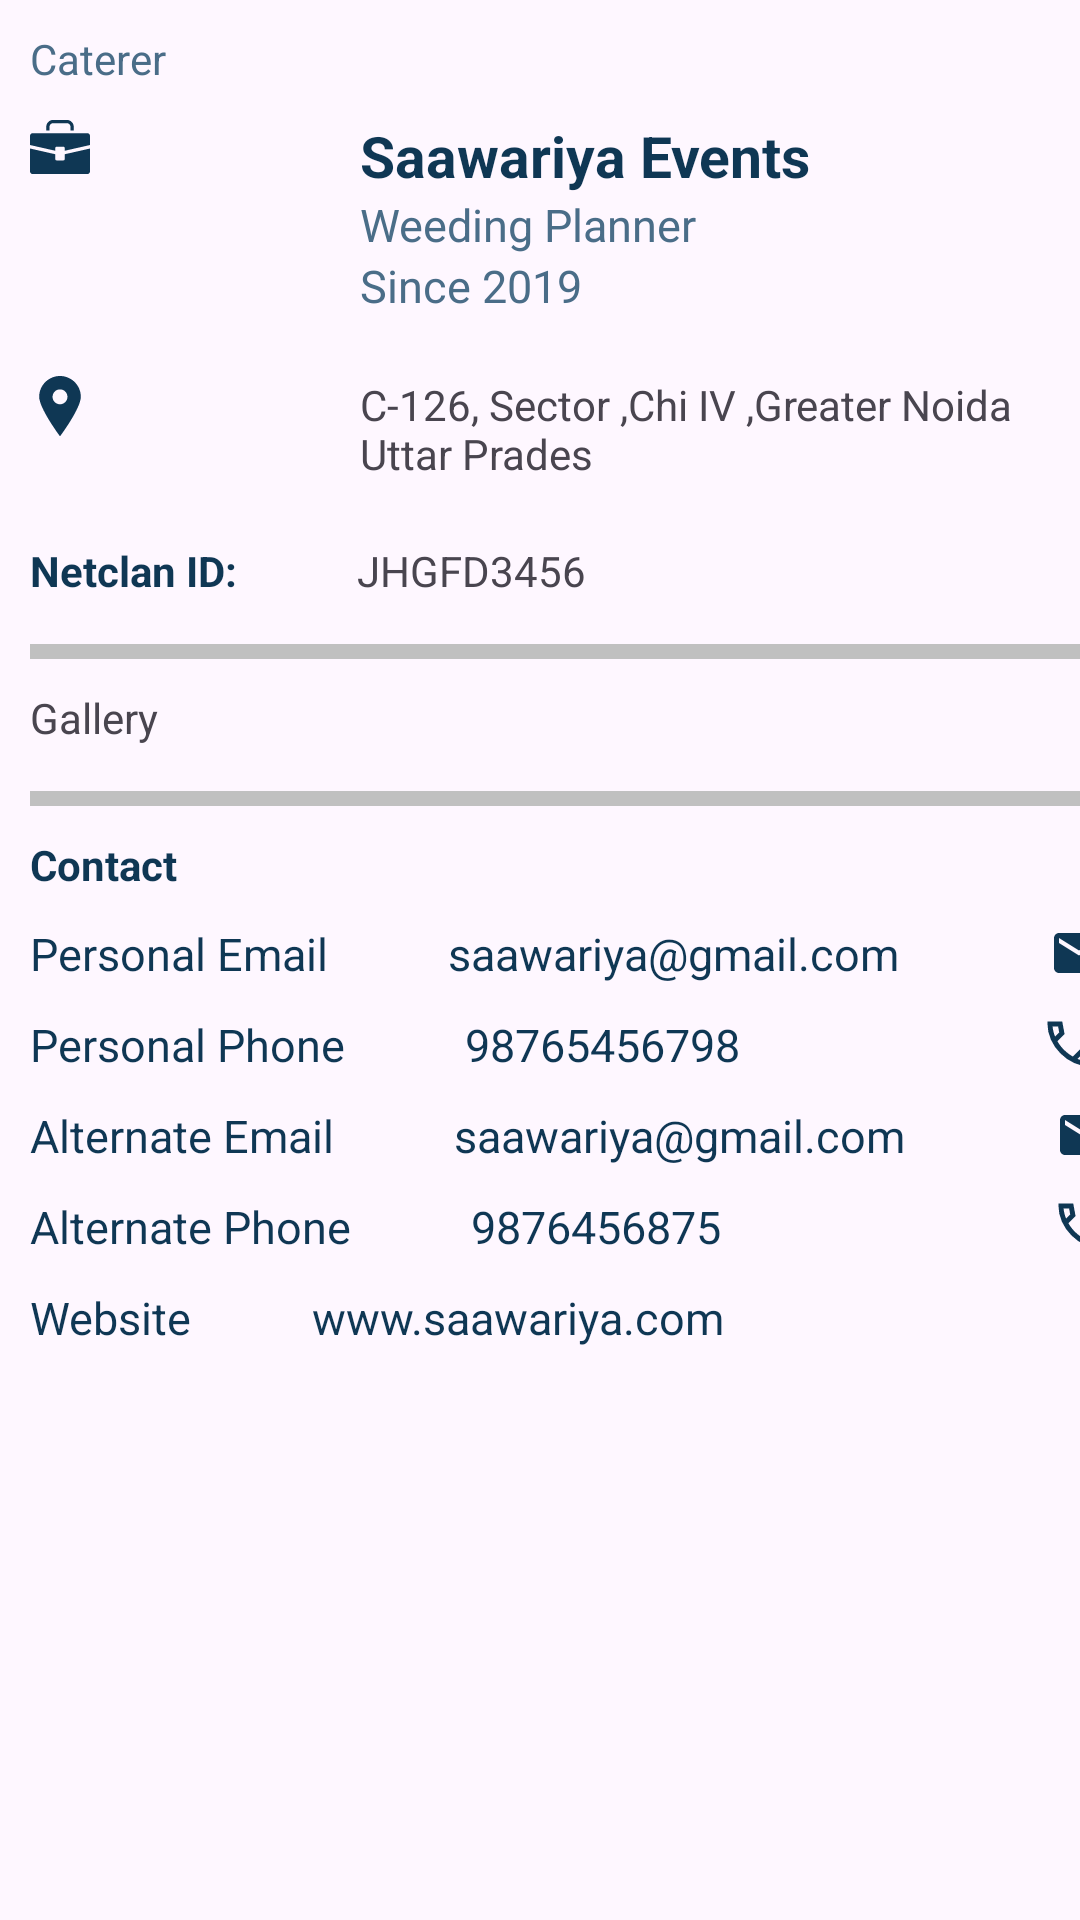

Write the Android layout XML for this screen, with the resource values it uses.
<!-- AndroidManifest.xml: application theme Theme.NetClan -->
<!-- res/layout/fragment_about3.xml -->
<?xml version="1.0" encoding="utf-8"?>
<androidx.constraintlayout.widget.ConstraintLayout xmlns:android="http://schemas.android.com/apk/res/android"
    xmlns:tools="http://schemas.android.com/tools"
    android:layout_width="match_parent"
    android:layout_height="match_parent"
    xmlns:app="http://schemas.android.com/apk/res-auto"
    tools:context=".MerchantDetailsFragment.AboutFragment">



    <TextView
        android:id="@+id/txt_view"
        android:layout_width="wrap_content"
        android:layout_height="wrap_content"
        android:text="Caterer"
        app:layout_constraintTop_toTopOf="parent"
        app:layout_constraintStart_toStartOf="parent"
        android:layout_marginTop="10dp"
        android:layout_marginStart="10dp"
        android:textColor="@color/netclan_color_light"/>


    <LinearLayout
        app:layout_constraintStart_toStartOf="parent"
        android:layout_width="match_parent"
        android:layout_height="wrap_content"
        android:orientation="vertical"
        android:layout_marginStart="10dp"
        app:layout_constraintTop_toBottomOf="@id/txt_view">


        <LinearLayout
            android:layout_width="match_parent"
            android:layout_height="wrap_content"
            android:orientation="horizontal"
            android:layout_marginTop="10dp">
            <ImageView
                android:layout_width="20dp"
                android:layout_height="20dp"
                android:src="@drawable/business_bag_svgrepo_com"/>
            <LinearLayout
                android:layout_width="wrap_content"
                android:layout_height="wrap_content"
                android:orientation="vertical"
                android:layout_marginStart="90dp">
                <TextView
                    android:layout_width="wrap_content"
                    android:layout_height="wrap_content"
                    android:text="Saawariya Events"
                    android:textColor="@color/netclan_color"
                    android:textStyle="bold"
                    android:textSize="19sp"
                    />
                <TextView
                    android:layout_width="wrap_content"
                    android:layout_height="wrap_content"
                    android:text="Weeding Planner "
                    android:textSize="15sp"
                    android:textColor="@color/netclan_color_light"/>
                <TextView
                    android:layout_width="wrap_content"
                    android:layout_height="wrap_content"
                    android:text="Since 2019"
                    android:textSize="15sp"
                    android:textColor="@color/netclan_color_light"/>

            </LinearLayout>



        </LinearLayout>
        <LinearLayout
            android:layout_width="wrap_content"
            android:layout_height="wrap_content"
            android:orientation="horizontal"
            android:layout_marginTop="20dp"
            >
            <ImageView
                android:layout_width="20dp"
                android:layout_height="20dp"
                android:src="@drawable/location_sign_blue"/>
            <TextView
                android:layout_marginStart="90dp"
                android:layout_width="wrap_content"
                android:layout_height="wrap_content"
                android:text="C-126, Sector ,Chi IV ,Greater Noida Uttar Prades"/>


        </LinearLayout>
        <LinearLayout
            android:layout_width="wrap_content"
            android:layout_height="wrap_content"
            android:orientation="horizontal"
            android:layout_marginTop="20dp"
            >
            <TextView
                android:layout_width="wrap_content"
                android:layout_height="wrap_content"
                android:text="Netclan ID:"
                android:textColor="@color/netclan_color"
                android:textStyle="bold"/>
            <TextView
                android:layout_marginStart="40dp"
                android:layout_width="wrap_content"
                android:layout_height="wrap_content"
                android:text="JHGFD3456"/>


        </LinearLayout>
        <View
            android:layout_width="match_parent"
            android:layout_height="5dp"
            android:background="@color/gray_1"
            android:layout_marginTop="15dp"/>
        <LinearLayout
            android:layout_width="match_parent"
            android:layout_height="wrap_content"
            android:orientation="vertical"
            android:layout_marginTop="10dp">
            <TextView
                android:layout_width="wrap_content"
                android:layout_height="wrap_content"
                android:text="Gallery"/>





        </LinearLayout>
        <View
            android:layout_width="match_parent"
            android:layout_height="5dp"
            android:background="@color/gray_1"
            android:layout_marginTop="15dp"/>
        <LinearLayout
            android:layout_width="match_parent"
            android:layout_height="wrap_content"
            android:orientation="vertical">
            <TextView
                android:layout_width="wrap_content"
                android:layout_height="wrap_content"
                android:text="Contact"
                android:textStyle="bold"
                android:textColor="@color/netclan_color"

                android:layout_marginTop="10dp"/>
            <LinearLayout
                android:layout_width="match_parent"
                android:layout_height="wrap_content"
                android:orientation="horizontal"
                android:layout_marginTop="10dp"
                >
                <TextView
                    android:layout_width="wrap_content"
                    android:layout_height="wrap_content"
                    android:text="Personal Email"
                    android:textSize="15sp"
                    android:textColor="@color/netclan_color"/>
                <TextView
                    android:layout_width="wrap_content"
                    android:layout_height="wrap_content"
                    android:text="saawariya@gmail.com"
                    android:textSize="15sp"
                    android:layout_marginStart="40dp"
                    android:textColor="@color/netclan_color"/>
                <ImageView
                    android:layout_width="20dp"
                    android:layout_height="20dp"
                    android:layout_marginStart="50dp"
                    android:src="@drawable/baseline_mail_24"/>

            </LinearLayout>
            <LinearLayout
                android:layout_width="match_parent"
                android:layout_height="wrap_content"
                android:orientation="horizontal"
                android:layout_marginTop="10dp"
                >
                <TextView
                    android:layout_width="wrap_content"
                    android:layout_height="wrap_content"
                    android:text="Personal Phone"
                    android:textSize="15sp"
                    android:textColor="@color/netclan_color"/>
                <TextView
                    android:layout_width="wrap_content"
                    android:layout_height="wrap_content"
                    android:text="98765456798"
                    android:textSize="15sp"
                    android:layout_marginStart="40dp"
                    android:textColor="@color/netclan_color"/>
                <ImageView
                    android:layout_width="20dp"
                    android:layout_height="20dp"
                    android:layout_marginStart="100dp"
                    android:src="@drawable/sharp_call_24_blue"/>

            </LinearLayout>
            <LinearLayout
                android:layout_width="match_parent"
                android:layout_height="wrap_content"
                android:orientation="horizontal"
                android:layout_marginTop="10dp"
                >
                <TextView
                    android:layout_width="wrap_content"
                    android:layout_height="wrap_content"
                    android:text="Alternate Email"
                    android:textSize="15sp"
                    android:textColor="@color/netclan_color"/>
                <TextView
                    android:layout_width="wrap_content"
                    android:layout_height="wrap_content"
                    android:text="saawariya@gmail.com"
                    android:textSize="15sp"
                    android:layout_marginStart="40dp"
                    android:textColor="@color/netclan_color"/>
                <ImageView
                    android:layout_width="20dp"
                    android:layout_height="20dp"
                    android:layout_marginStart="50dp"
                    android:src="@drawable/baseline_mail_24"/>

            </LinearLayout>
            <LinearLayout
                android:layout_width="match_parent"
                android:layout_height="wrap_content"
                android:orientation="horizontal"
                android:layout_marginTop="10dp"
                >
                <TextView
                    android:layout_width="wrap_content"
                    android:layout_height="wrap_content"
                    android:text="Alternate Phone"
                    android:textSize="15sp"
                    android:textColor="@color/netclan_color"/>
                <TextView
                    android:layout_width="wrap_content"
                    android:layout_height="wrap_content"
                    android:text="9876456875"
                    android:textSize="15sp"
                    android:layout_marginStart="40dp"
                    android:textColor="@color/netclan_color"/>
                <ImageView
                    android:layout_width="20dp"
                    android:layout_height="20dp"
                    android:layout_marginStart="110dp"
                    android:src="@drawable/sharp_call_24_blue"/>

            </LinearLayout>
            <LinearLayout
                android:layout_width="match_parent"
                android:layout_height="wrap_content"
                android:orientation="horizontal"
                android:layout_marginTop="10dp"
                >
                <TextView
                    android:layout_width="wrap_content"
                    android:layout_height="wrap_content"
                    android:text="Website"
                    android:textSize="15sp"
                    android:textColor="@color/netclan_color"/>
                <TextView
                    android:layout_width="wrap_content"
                    android:layout_height="wrap_content"
                    android:text="www.saawariya.com"
                    android:textSize="15sp"
                    android:layout_marginStart="40dp"
                    android:textColor="@color/netclan_color"/>


            </LinearLayout>



        </LinearLayout>


    </LinearLayout>

</androidx.constraintlayout.widget.ConstraintLayout>
<!-- resources referenced by this layout -->
<resources>
  <color name="gray_1">#C0C0C0</color>
  <color name="netclan_color">#0F3754</color>
  <color name="netclan_color_light">#4A6D88</color>
  <!-- drawable baseline_mail_24 (drawable) -->
  <vector android:height="24dp" android:tint="@color/netclan_color"
      android:viewportHeight="24" android:viewportWidth="24"
      android:width="24dp" xmlns:android="http://schemas.android.com/apk/res/android">
      <path android:fillColor="@android:color/white" android:pathData="M20,4L4,4c-1.1,0 -1.99,0.9 -1.99,2L2,18c0,1.1 0.9,2 2,2h16c1.1,0 2,-0.9 2,-2L22,6c0,-1.1 -0.9,-2 -2,-2zM20,8l-8,5 -8,-5L4,6l8,5 8,-5v2z"/>
  </vector>
  <!-- drawable business_bag_svgrepo_com (drawable) -->
  <vector xmlns:android="http://schemas.android.com/apk/res/android"
      android:width="800dp"
      android:height="800dp"
      android:viewportWidth="612"
      android:viewportHeight="612">
    <path
        android:pathData="M354.68,428.68c0,7.68 -6.22,13.91 -13.91,13.91h-69.54c-7.68,0 -13.91,-6.23 -13.91,-13.91v-48.86L0,321.36v232.94c0,15.36 12.46,27.82 27.82,27.82h556.36c15.36,0 27.82,-12.46 27.82,-27.82V321.59L354.68,379.85V428.68z"
        android:fillColor="@color/netclan_color"/>
    <path
        android:pathData="M584.18,164.84H27.82C12.46,164.84 0,177.3 0,192.66v93.04l257.32,58.45v-26.75c0,-7.68 6.23,-13.91 13.91,-13.91h69.54c7.68,0 13.91,6.23 13.91,13.91v26.79L612,285.94v-93.27C612,177.3 599.54,164.84 584.18,164.84z"
        android:fillColor="@color/netclan_color"/>
    <path
        android:pathData="M198.66,100.28c0,-20.78 16.91,-37.69 37.68,-37.69H375.65c20.78,0 37.69,16.91 37.69,37.69v36.74h32.71v-36.74c0,-38.82 -31.57,-70.39 -70.39,-70.39H236.34c-38.81,0 -70.39,31.57 -70.39,70.39v36.74h32.71L198.66,100.28L198.66,100.28z"
        android:fillColor="@color/netclan_color"/>
  </vector>
  <!-- drawable location_sign_blue (drawable) -->
  <vector xmlns:android="http://schemas.android.com/apk/res/android"
      android:width="800dp"
      android:height="800dp"
      android:viewportWidth="395.71"
      android:viewportHeight="395.71">
    <path
        android:pathData="M197.85,0C122.13,0 60.53,61.61 60.53,137.33c0,72.89 124.59,243.18 129.9,250.39l4.95,6.74c0.58,0.79 1.5,1.25 2.47,1.25c0.99,0 1.9,-0.46 2.49,-1.25l4.95,-6.74c5.31,-7.21 129.9,-177.5 129.9,-250.39C335.18,61.61 273.57,0 197.85,0zM197.85,88.14c27.13,0 49.19,22.06 49.19,49.19c0,27.11 -22.06,49.19 -49.19,49.19c-27.11,0 -49.19,-22.08 -49.19,-49.19C148.66,110.2 170.73,88.14 197.85,88.14z"
        android:fillColor="@color/netclan_color"/>
  </vector>
  <!-- drawable sharp_call_24_blue (drawable) -->
  <vector android:height="24dp" android:tint="@color/netclan_color"
      android:viewportHeight="960" android:viewportWidth="960"
      android:width="24dp" xmlns:android="http://schemas.android.com/apk/res/android">
      <path android:fillColor="@android:color/white" android:pathData="M798,840Q673,840 550.5,786Q428,732 328,632Q228,532 174,410Q120,288 120,162L120,120L356,120L393,321L279,436Q301,475 328,510Q355,545 386,575Q415,604 449.5,630.5Q484,657 524,680L640,564L840,605L840,840L798,840ZM241,360L307,294L290,200L201,200Q206,245 216,284.5Q226,324 241,360ZM599,718Q639,735 679.5,745Q720,755 760,758L760,670L666,651L599,718ZM241,360Q241,360 241,360Q241,360 241,360L241,360L241,360L241,360ZM599,718L599,718L599,718L599,718Q599,718 599,718Q599,718 599,718Z"/>
  </vector>
  <style name="Theme.NetClan" parent="Base.Theme.NetClan" />
  <style name="Base.Theme.NetClan" parent="Theme.Material3.DayNight.NoActionBar">
          <item name="android:statusBarColor">@color/netclan_color_dark</item>
          
          
      </style>
  <color name="netclan_color_dark">#03131E</color>
</resources>
